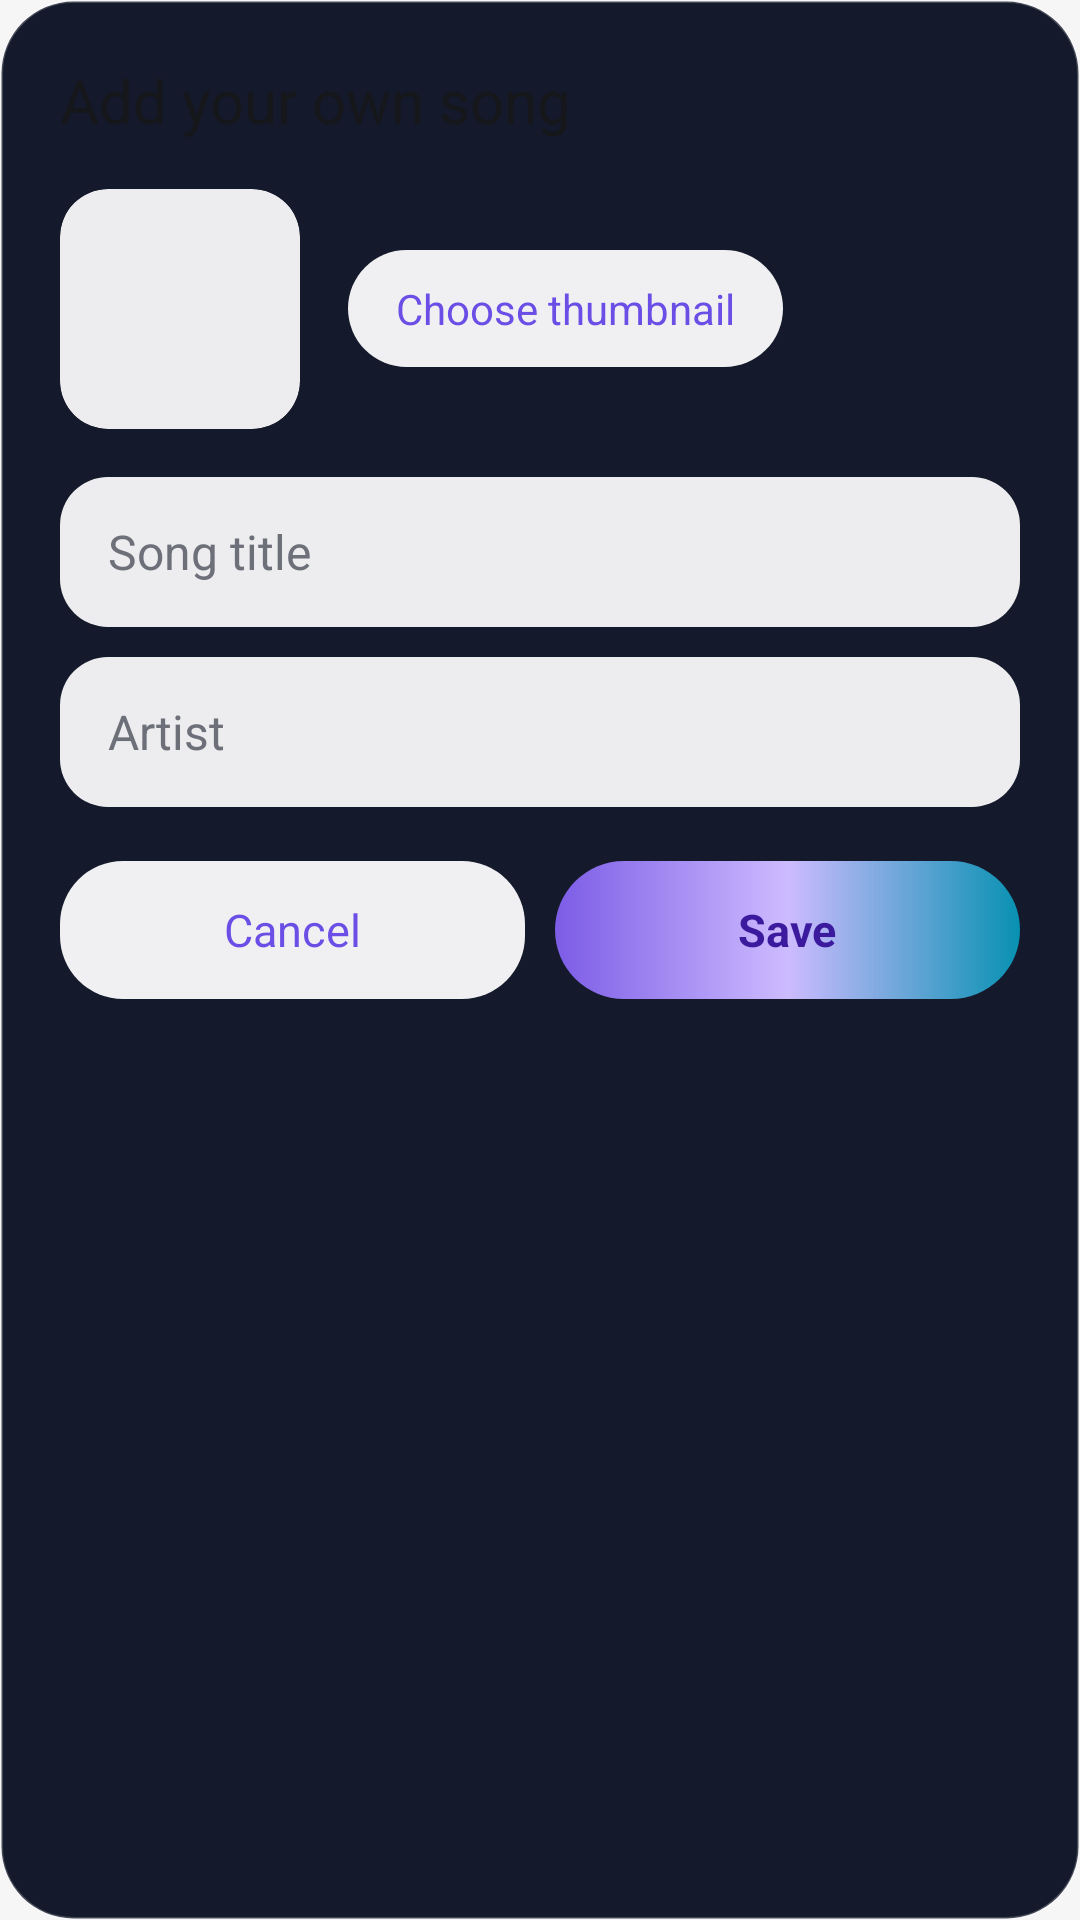

Reconstruct the res/layout file that produces this screen, plus the resources it refers to.
<!-- AndroidManifest.xml: application theme Theme.MVPPlay -->
<!-- res/layout/dialog_add_song.xml -->
<?xml version="1.0" encoding="utf-8"?>
<LinearLayout xmlns:android="http://schemas.android.com/apk/res/android"
    android:layout_width="match_parent"
    android:layout_height="wrap_content"
    android:background="@drawable/bg_dialog_solid"
    android:orientation="vertical"
    android:padding="20dp">

    <TextView
        android:layout_width="match_parent"
        android:layout_height="wrap_content"
        android:text="Add your own song"
        android:textColor="@color/text_primary"
        android:textSize="20sp" />

    <LinearLayout
        android:layout_width="match_parent"
        android:layout_height="wrap_content"
        android:layout_marginTop="16dp"
        android:gravity="center_vertical"
        android:orientation="horizontal">

        <ImageView
            android:id="@+id/ivAddThumb"
            android:layout_width="80dp"
            android:layout_height="80dp"
            android:background="@drawable/bg_input"
            android:clipToOutline="true"
            android:contentDescription="Thumbnail"
            android:scaleType="centerCrop" />

        <TextView
            android:id="@+id/btnPickThumb"
            android:layout_width="wrap_content"
            android:layout_height="wrap_content"
            android:layout_marginStart="16dp"
            android:background="@drawable/bg_guest"
            android:clickable="true"
            android:focusable="true"
            android:paddingStart="16dp"
            android:paddingTop="10dp"
            android:paddingEnd="16dp"
            android:paddingBottom="10dp"
            android:text="Choose thumbnail"
            android:textColor="@color/accent_lavender"
            android:textSize="14sp" />
    </LinearLayout>

    <EditText
        android:id="@+id/etAddTitle"
        android:layout_width="match_parent"
        android:layout_height="50dp"
        android:layout_marginTop="16dp"
        android:background="@drawable/bg_input"
        android:hint="Song title"
        android:inputType="textCapWords"
        android:maxLines="1"
        android:paddingStart="16dp"
        android:paddingEnd="16dp"
        android:textColor="@color/text_primary"
        android:textColorHint="@color/text_hint"
        android:textSize="16sp" />

    <EditText
        android:id="@+id/etAddArtist"
        android:layout_width="match_parent"
        android:layout_height="50dp"
        android:layout_marginTop="10dp"
        android:background="@drawable/bg_input"
        android:hint="Artist"
        android:inputType="textCapWords"
        android:maxLines="1"
        android:paddingStart="16dp"
        android:paddingEnd="16dp"
        android:textColor="@color/text_primary"
        android:textColorHint="@color/text_hint"
        android:textSize="16sp" />

    <LinearLayout
        android:layout_width="match_parent"
        android:layout_height="wrap_content"
        android:layout_marginTop="18dp"
        android:orientation="horizontal">

        <TextView
            android:id="@+id/btnAddCancel"
            android:layout_width="0dp"
            android:layout_height="46dp"
            android:layout_weight="1"
            android:background="@drawable/bg_guest"
            android:clickable="true"
            android:focusable="true"
            android:gravity="center"
            android:text="Cancel"
            android:textColor="@color/accent_lavender"
            android:textSize="15sp" />

        <TextView
            android:id="@+id/btnAddSave"
            android:layout_width="0dp"
            android:layout_height="46dp"
            android:layout_marginStart="10dp"
            android:layout_weight="1"
            android:background="@drawable/bg_button_gradient"
            android:clickable="true"
            android:focusable="true"
            android:gravity="center"
            android:text="Save"
            android:textColor="@color/button_text"
            android:textSize="15sp"
            android:textStyle="bold" />
    </LinearLayout>
</LinearLayout>
<!-- resources referenced by this layout -->
<resources>
  <color name="accent_lavender">#6B4EE6</color>
  <color name="button_text">#3B1A9E</color>
  <color name="text_hint">#6D6F79</color>
  <color name="text_primary">#16171B</color>
  <!-- drawable bg_button_gradient (drawable) -->
  <?xml version="1.0" encoding="utf-8"?>
  <shape xmlns:android="http://schemas.android.com/apk/res/android"
      android:shape="rectangle">
      <gradient
          android:angle="0"
          android:startColor="@color/accent_purple"
          android:centerColor="@color/accent_purple_light"
          android:endColor="@color/accent_cyan" />
      <corners android:radius="25dp" />
  </shape>
  <!-- drawable bg_dialog_solid (drawable) -->
  <?xml version="1.0" encoding="utf-8"?>
  <shape xmlns:android="http://schemas.android.com/apk/res/android"
      android:shape="rectangle">
      <solid android:color="#FF141A2B" />
      <corners android:radius="24dp" />
      <stroke
          android:width="1dp"
          android:color="#33FFFFFF" />
  </shape>
  <!-- drawable bg_guest (drawable) -->
  <?xml version="1.0" encoding="utf-8"?>
  <shape xmlns:android="http://schemas.android.com/apk/res/android"
      android:shape="rectangle">
      <solid android:color="@color/surface_guest" />
      <corners android:radius="21dp" />
  </shape>
  <!-- drawable bg_input (drawable) -->
  <?xml version="1.0" encoding="utf-8"?>
  <shape xmlns:android="http://schemas.android.com/apk/res/android"
      android:shape="rectangle">
      <solid android:color="@color/surface_field" />
      <corners android:radius="16dp" />
  </shape>
  <style name="Theme.MVPPlay" parent="Base.Theme.MVPPlay" />
  <color name="accent_purple">#7C5CE6</color>
  <color name="accent_purple_light">#CDBBFF</color>
  <color name="accent_cyan">#0891B2</color>
  <color name="surface_guest">#F0F0F2</color>
  <color name="surface_field">#EDEDEF</color>
  <style name="Base.Theme.MVPPlay" parent="Theme.Material3.DayNight.NoActionBar">
          
          
          <item name="android:windowBackground">@color/home_bg</item>
          <item name="android:statusBarColor">@android:color/transparent</item>
          <item name="android:windowFullscreen">true</item>
      </style>
  <color name="home_bg">#F6F6F7</color>
</resources>
